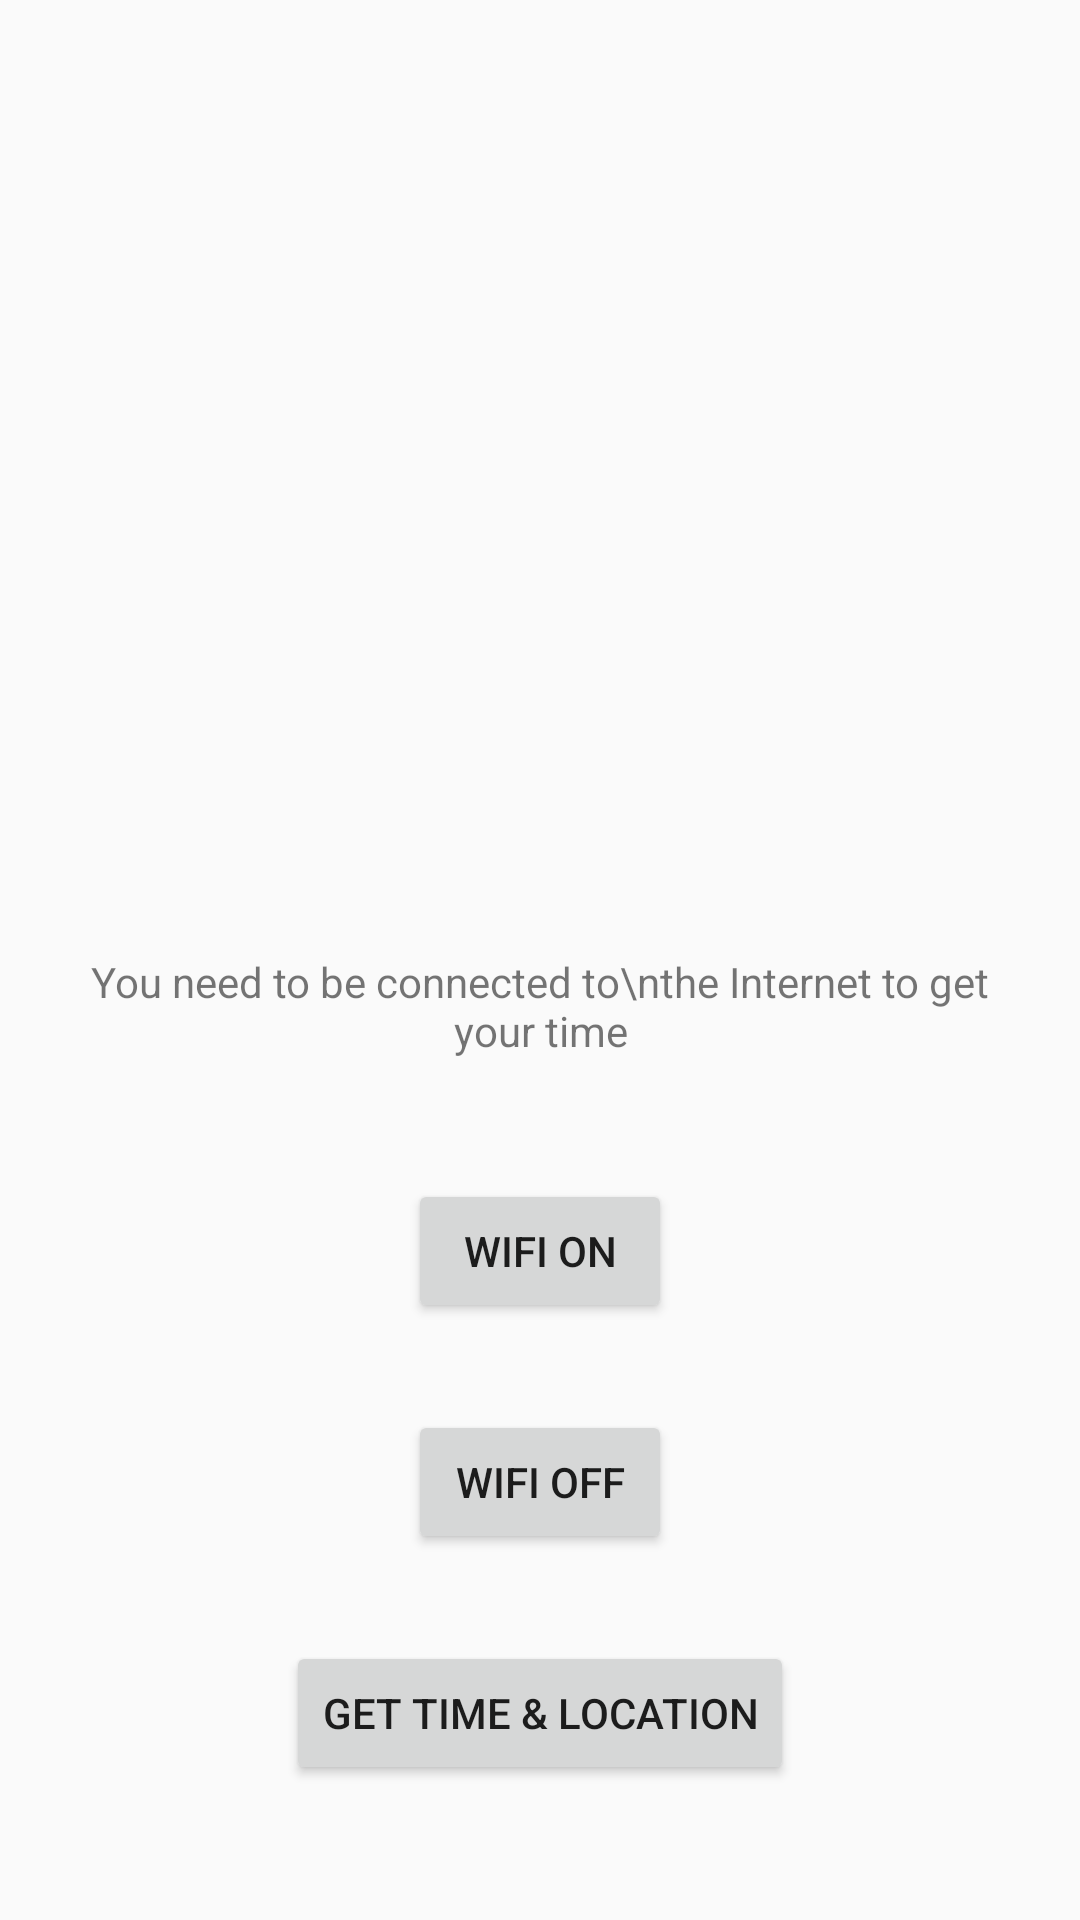

This screen was rendered from an Android layout file. Write that file and the resources it references.
<!-- AndroidManifest.xml: application theme AppTheme -->
<!-- res/layout/fragment_world_clock.xml -->
<?xml version="1.0" encoding="utf-8"?>
<RelativeLayout xmlns:android="http://schemas.android.com/apk/res/android"
    xmlns:app="http://schemas.android.com/apk/res-auto"
    xmlns:tools="http://schemas.android.com/tools"
    android:layout_width="match_parent"
    android:layout_height="match_parent"
    android:padding="16dp"
    tools:context="id.ac.ui.cs.mobileprogramming.farizkiYazid.jamv2.ui.worldclock.WorldClockFragment">

    <TextView
        android:id="@+id/text_view_result"
        android:layout_width="wrap_content"
        android:layout_height="wrap_content"
        android:layout_centerHorizontal="true"
        android:textAlignment="center"
        android:layout_marginTop="30dp"
        android:textColor="@android:color/black"
        android:textSize="20sp" />

    <TextView
        android:id="@+id/user_location"
        android:layout_width="wrap_content"
        android:layout_height="wrap_content"
        android:layout_centerHorizontal="true"
        android:textAlignment="center"
        android:layout_below="@id/text_view_result"
        android:layout_marginTop="30dp"
        android:textColor="@android:color/black"
        android:textSize="20sp" />

    <TextView
        android:layout_width="wrap_content"
        android:layout_height="wrap_content"
        android:layout_above="@+id/wifiOn"
        android:layout_centerHorizontal="true"
        android:layout_marginBottom="40dp"
        android:textAlignment="center"
        android:text="You need to be connected to\nthe Internet to get your time" />

    <Button
        android:id="@+id/wifiOn"
        android:layout_width="wrap_content"
        android:layout_height="wrap_content"
        android:layout_above="@+id/wifiOff"
        android:layout_centerHorizontal="true"
        android:layout_marginBottom="29dp"
        android:text="Wifi On" />

    <Button
        android:id="@+id/wifiOff"
        android:layout_width="wrap_content"
        android:layout_height="wrap_content"
        android:layout_above="@+id/button_parse"
        android:layout_centerHorizontal="true"
        android:layout_marginBottom="29dp"
        android:text="Wifi Off" />

    <Button
        android:id="@+id/button_parse"
        android:layout_width="wrap_content"
        android:layout_height="wrap_content"
        android:layout_alignParentBottom="true"
        android:layout_centerHorizontal="true"
        android:layout_marginBottom="29dp"
        android:text="@string/get_time_and_location" />

</RelativeLayout>
<!-- resources referenced by this layout -->
<resources>
  <string name="get_time_and_location">Get Time &amp; Location</string>
  <style name="AppTheme" parent="Theme.AppCompat.Light.DarkActionBar">
          
          <item name="colorPrimary">@color/colorPrimary</item>
          <item name="colorPrimaryDark">@color/colorPrimaryDark</item>
          <item name="colorAccent">@color/colorAccent</item>
      </style>
  <color name="colorPrimary">#008577</color>
  <color name="colorPrimaryDark">#00574B</color>
  <color name="colorAccent">#00575F</color>
</resources>
